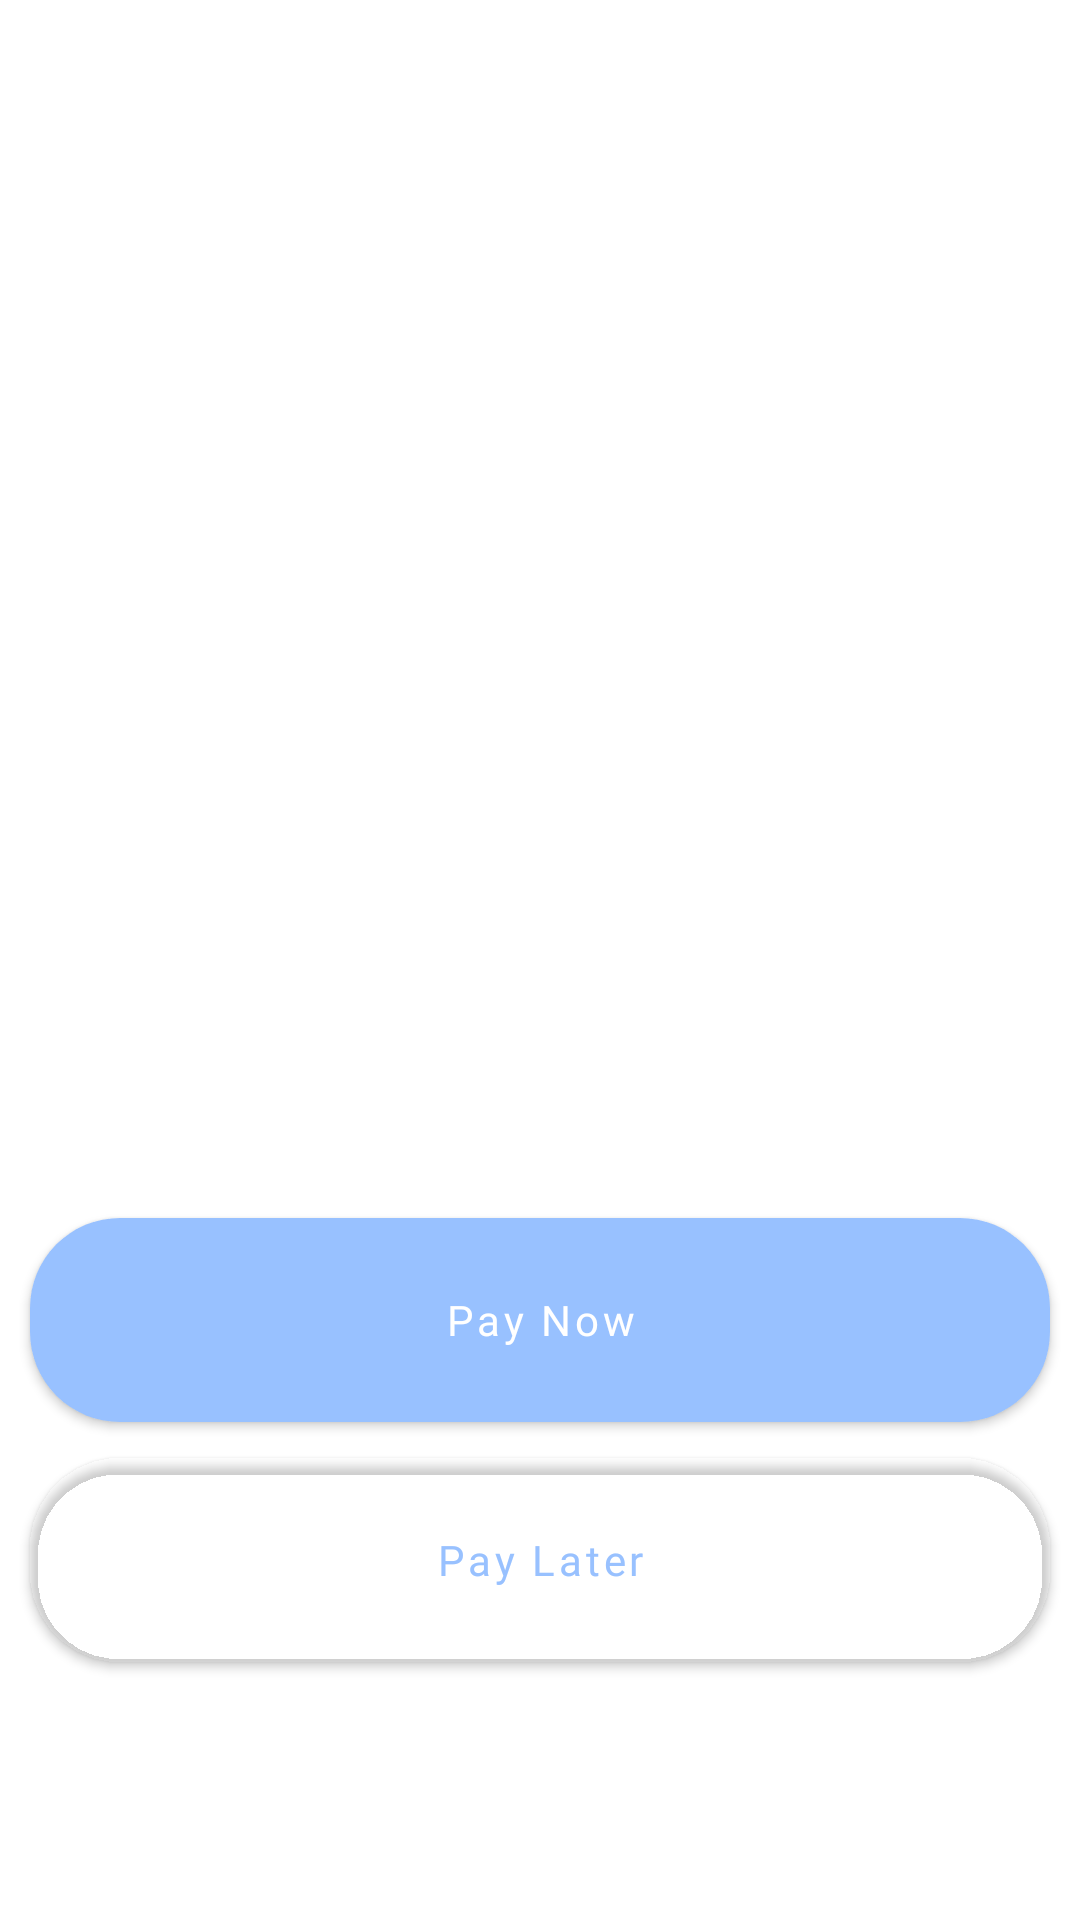

Produce the Android XML layout that renders to this screen, including the resource entries it uses.
<!-- AndroidManifest.xml: application theme AppTheme -->
<!-- res/layout/activity_pay_now_or_later.xml -->
<?xml version="1.0" encoding="utf-8"?>
<androidx.constraintlayout.widget.ConstraintLayout xmlns:android="http://schemas.android.com/apk/res/android"
    xmlns:app="http://schemas.android.com/apk/res-auto"
    xmlns:tools="http://schemas.android.com/tools"
    android:layout_width="match_parent"
    android:layout_height="match_parent"
    tools:context=".ui.screens.activity.PayNowOrLaterActivity">

    
    <com.google.android.material.button.MaterialButton
        android:id="@+id/pay_now_btn"
        android:layout_width="match_parent"
        android:layout_height="80dp"
        android:layout_marginTop="400dp"
        android:layout_marginStart="10dp"
        android:layout_marginEnd="10dp"
        app:cornerRadius="30dp"
        android:text="@string/pay_now"
        android:textAllCaps="false"
        android:fontFamily="@font/poppins_regular"
        app:layout_constraintTop_toTopOf="parent"
        app:layout_constraintStart_toStartOf="parent"
        app:layout_constraintEnd_toEndOf="parent"/>

    <com.google.android.material.button.MaterialButton
        android:id="@+id/pay_later_btn"
        android:layout_width="match_parent"
        android:layout_height="80dp"
        android:layout_marginStart="10dp"
        android:layout_marginEnd="10dp"
        android:backgroundTint="@color/transparent"
        app:cornerRadius="30dp"
        android:text="@string/pay_later"
        android:textColor="@color/light_blue"
        android:textAllCaps="false"
        android:fontFamily="@font/poppins_regular"
        app:layout_constraintTop_toBottomOf="@id/pay_now_btn"
        app:layout_constraintStart_toStartOf="parent"
        app:layout_constraintEnd_toEndOf="parent"/>

</androidx.constraintlayout.widget.ConstraintLayout>
<!-- resources referenced by this layout -->
<resources>
  <color name="light_blue">#98C1FF</color>
  <color name="transparent">#00D8DCE4</color>
  <string name="pay_later">Pay Later</string>
  <string name="pay_now">Pay Now</string>
  <style name="AppTheme" parent="Theme.MaterialComponents.DayNight.NoActionBar">
          
          <item name="colorPrimary">@color/light_blue</item>
          <item name="colorPrimaryVariant">@color/purple_700</item>
          <item name="colorOnPrimary">@color/white</item>
          
          <item name="colorSecondary">@color/teal_200</item>
          <item name="colorSecondaryVariant">@color/teal_700</item>
          <item name="colorOnSecondary">@color/black</item>
          
          <item name="android:statusBarColor">@color/white</item>
          
          <item name="android:windowLightStatusBar">true</item>
          <item name="android:textColor">@color/black</item>
          <item name="android:spinnerItemStyle">@style/spinnerItemStyle</item>
          <item name="android:spinnerDropDownItemStyle">@style/spinnerDropDownItemStyle</item>
      </style>
  <color name="purple_700">#FF3700B3</color>
  <color name="white">#FFFFFFFF</color>
  <color name="teal_200">#FF03DAC5</color>
  <color name="teal_700">#FF018786</color>
  <color name="black">#FF000000</color>
  <style name="spinnerItemStyle">
          <item name="android:padding">10dp</item>
          <item name="android:textSize">14sp</item>
          <item name="android:textColor">@color/white</item>
          <item name="fontFamily">@font/poppins_medium</item>
      </style>
  <style name="spinnerDropDownItemStyle">
          <item name="android:padding">10dp</item>
          <item name="android:textSize">16sp</item>
          <item name="android:textColor">?android:textColor</item>
          <item name="fontFamily">@font/poppins_medium</item>
      </style>
</resources>
